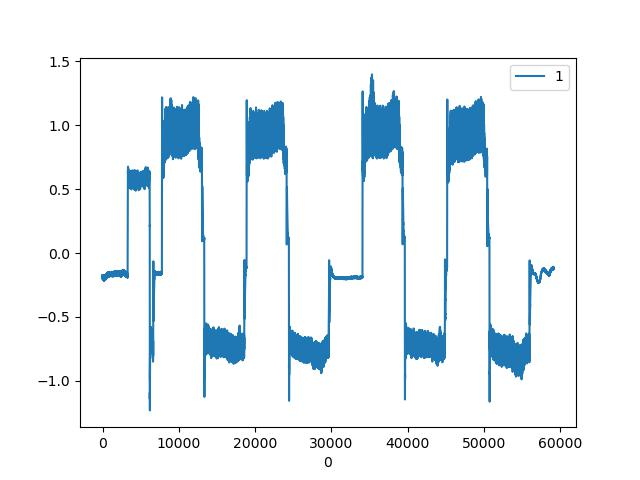

Data behind this chart, as committed beside it:
, CURRENT|1
0, -0.1726
1, -0.1948
2, -0.188
3, -0.1777
4, -0.2017
5, -0.176
6, -0.1965
7, -0.1863
8, -0.1812
9, -0.2034
10, -0.1743
11, -0.1982
12, -0.1846
13, -0.1829
14, -0.1982
15, -0.1709
16, -0.1982
17, -0.1846
18, -0.1846
19, -0.2
20, -0.1743
21, -0.2017
22, -0.1863
23, -0.1863
24, -0.1982
25, -0.1743
26, -0.2
27, -0.1829
28, -0.1897
29, -0.1982
30, -0.176
31, -0.2034
32, -0.1794
33, -0.1914
34, -0.1948
35, -0.176
36, -0.2051
37, -0.1794
38, -0.1931
39, -0.1914
40, -0.1794
41, -0.2051
42, -0.1743
43, -0.2
44, -0.1897
45, -0.1812
46, -0.2034
47, -0.176
48, -0.2
49, -0.188
50, -0.1846
51, -0.2
52, -0.1743
53, -0.2017
54, -0.1863
55, -0.188
56, -0.2
57, -0.1743
58, -0.2051
59, -0.1829
... 59,078 more rows
